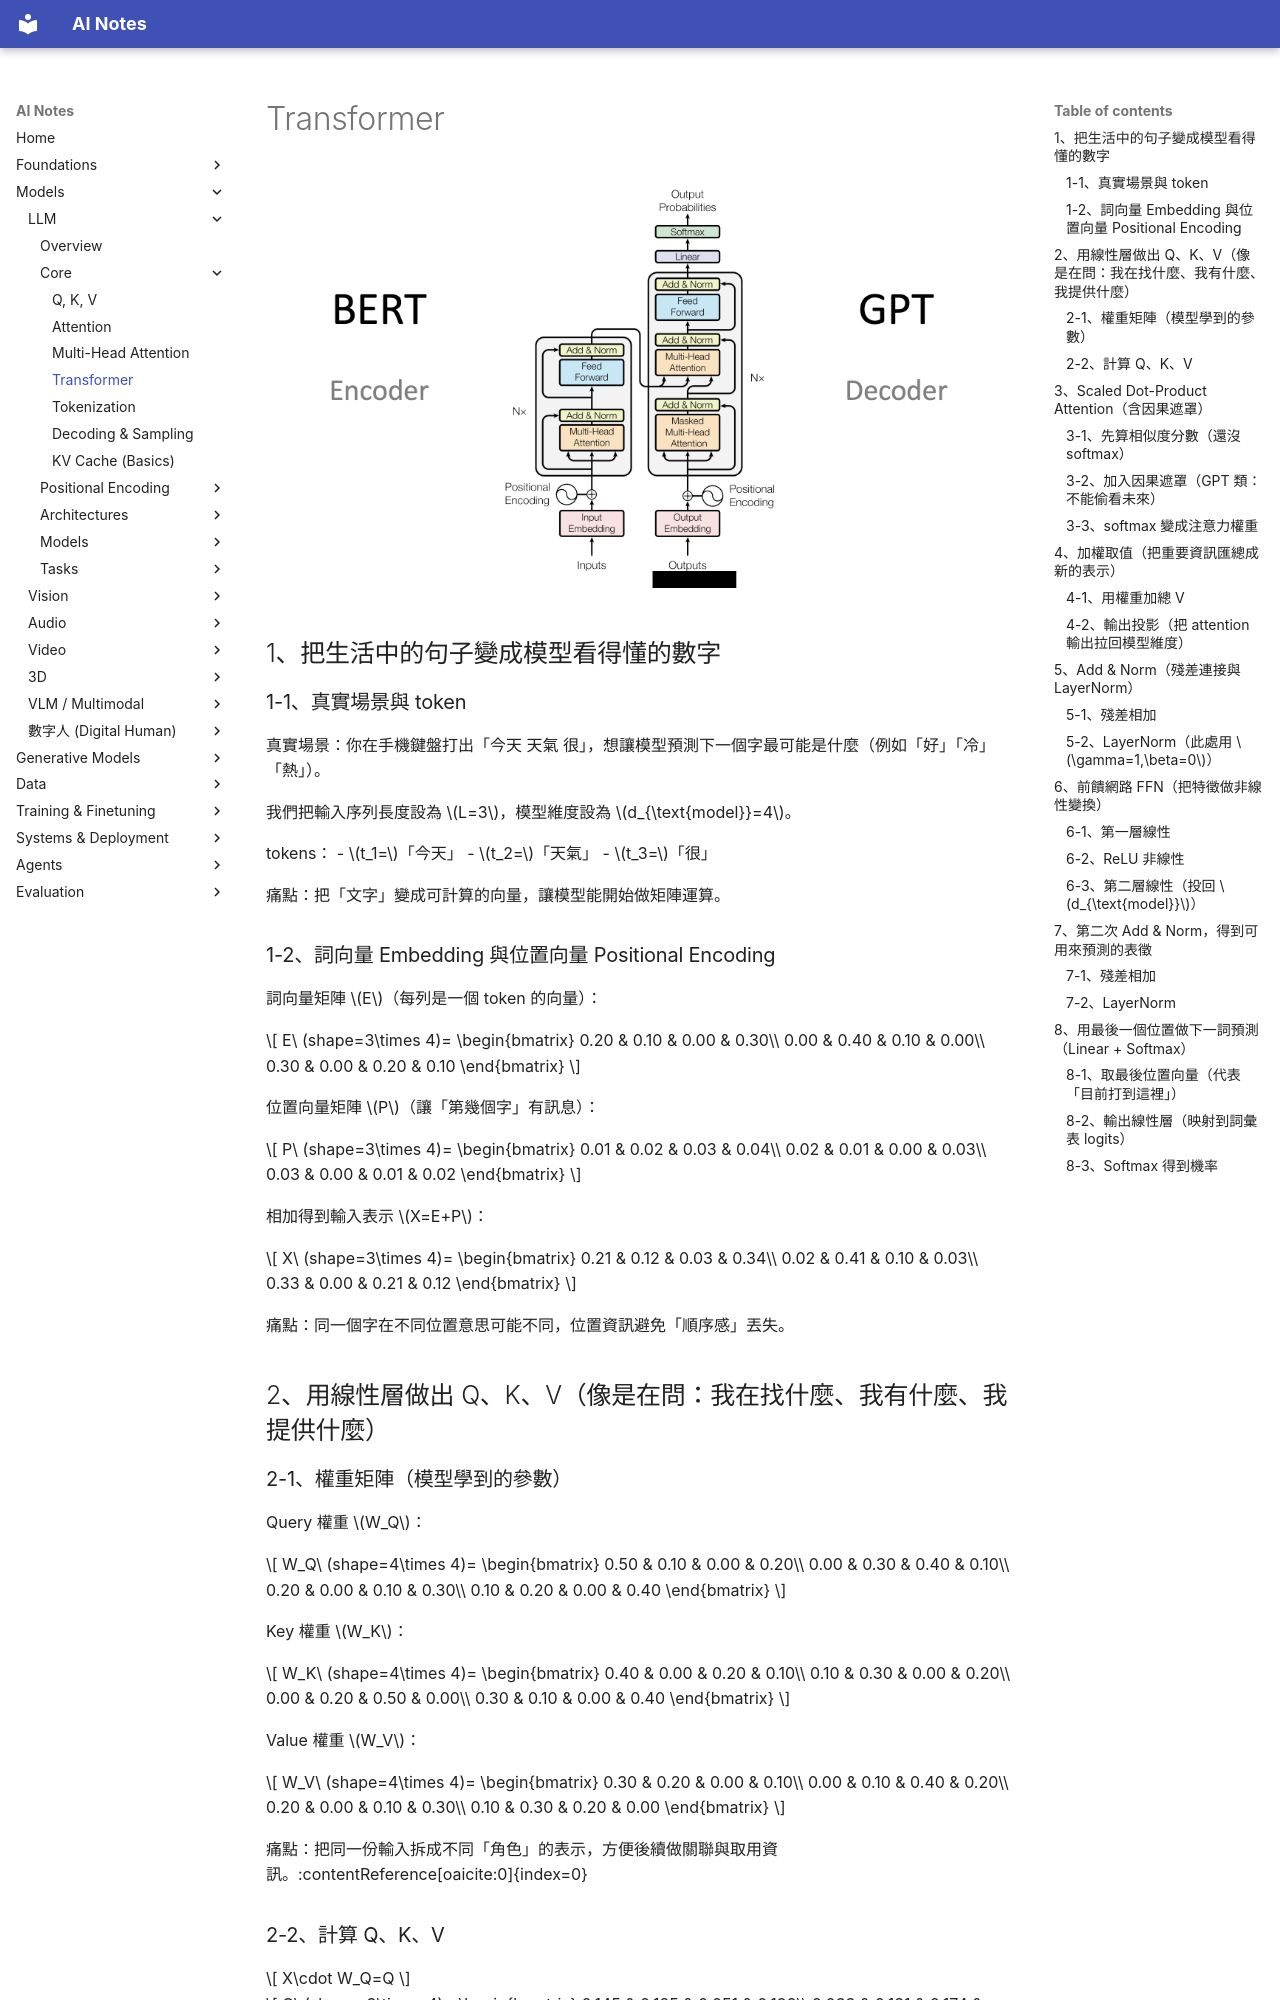

repository: chioujryu/ai-notes-mkdocs · page: llm/core/transformer/index.html · generator: mkdocs

# Transformer

![1768609277337](image/transformer/1768609277337.png)

## 1、把生活中的句子變成模型看得懂的數字

### 1-1、真實場景與 token
真實場景：你在手機鍵盤打出「今天 天氣 很」，想讓模型預測下一個字最可能是什麼（例如「好」「冷」「熱」）。

我們把輸入序列長度設為 $L=3$，模型維度設為 $d_{\text{model}}=4$。

tokens：
- $t_1=$「今天」
- $t_2=$「天氣」
- $t_3=$「很」

痛點：把「文字」變成可計算的向量，讓模型能開始做矩陣運算。

### 1-2、詞向量 Embedding 與位置向量 Positional Encoding
詞向量矩陣 $E$（每列是一個 token 的向量）：

$$
E\ (shape=3\times 4)=
\begin{bmatrix}
0.20 & 0.10 & 0.00 & 0.30\\
0.00 & 0.40 & 0.10 & 0.00\\
0.30 & 0.00 & 0.20 & 0.10
\end{bmatrix}
$$

位置向量矩陣 $P$（讓「第幾個字」有訊息）：

$$
P\ (shape=3\times 4)=
\begin{bmatrix}
0.01 & 0.02 & 0.03 & 0.04\\
0.02 & 0.01 & 0.00 & 0.03\\
0.03 & 0.00 & 0.01 & 0.02
\end{bmatrix}
$$

相加得到輸入表示 $X=E+P$：

$$
X\ (shape=3\times 4)=
\begin{bmatrix}
0.21 & 0.12 & 0.03 & 0.34\\
0.02 & 0.41 & 0.10 & 0.03\\
0.33 & 0.00 & 0.21 & 0.12
\end{bmatrix}
$$

痛點：同一個字在不同位置意思可能不同，位置資訊避免「順序感」丟失。

## 2、用線性層做出 Q、K、V（像是在問：我在找什麼、我有什麼、我提供什麼）

### 2-1、權重矩陣（模型學到的參數）
Query 權重 $W_Q$：

$$
W_Q\ (shape=4\times 4)=
\begin{bmatrix}
0.50 & 0.10 & 0.00 & 0.20\\
0.00 & 0.30 & 0.40 & 0.10\\
0.20 & 0.00 & 0.10 & 0.30\\
0.10 & 0.20 & 0.00 & 0.40
\end{bmatrix}
$$

Key 權重 $W_K$：

$$
W_K\ (shape=4\times 4)=
\begin{bmatrix}
0.40 & 0.00 & 0.20 & 0.10\\
0.10 & 0.30 & 0.00 & 0.20\\
0.00 & 0.20 & 0.50 & 0.00\\
0.30 & 0.10 & 0.00 & 0.40
\end{bmatrix}
$$

Value 權重 $W_V$：

$$
W_V\ (shape=4\times 4)=
\begin{bmatrix}
0.30 & 0.20 & 0.00 & 0.10\\
0.00 & 0.10 & 0.40 & 0.20\\
0.20 & 0.00 & 0.10 & 0.30\\
0.10 & 0.30 & 0.20 & 0.00
\end{bmatrix}
$$

痛點：把同一份輸入拆成不同「角色」的表示，方便後續做關聯與取用資訊。:contentReference[oaicite:0]{index=0}

### 2-2、計算 Q、K、V
$$
X\cdot W_Q=Q
$$

$$
Q\ (shape=3\times 4)=
\begin{bmatrix}
0.145 & 0.125 & 0.051 & 0.199\\
0.033 & 0.131 & 0.174 & 0.087\\
0.219 & 0.057 & 0.021 & 0.177
\end{bmatrix}
$$

$$
X\cdot W_K=K
$$

$$
K\ (shape=3\times 4)=
\begin{bmatrix}
0.198 & 0.076 & 0.057 & 0.181\\
0.058 & 0.146 & 0.054 & 0.096\\
0.168 & 0.054 & 0.171 & 0.081
\end{bmatrix}
$$

$$
X\cdot W_V=V
$$

$$
V\ (shape=3\times 4)=
\begin{bmatrix}
0.103 & 0.156 & 0.119 & 0.054\\
0.029 & 0.054 & 0.180 & 0.114\\
0.153 & 0.102 & 0.045 & 0.096
\end{bmatrix}
$$

痛點：用可學習的投影把「語意」轉成可比對的空間，讓相似度計算更有效。

## 3、Scaled Dot-Product Attention（含因果遮罩）
